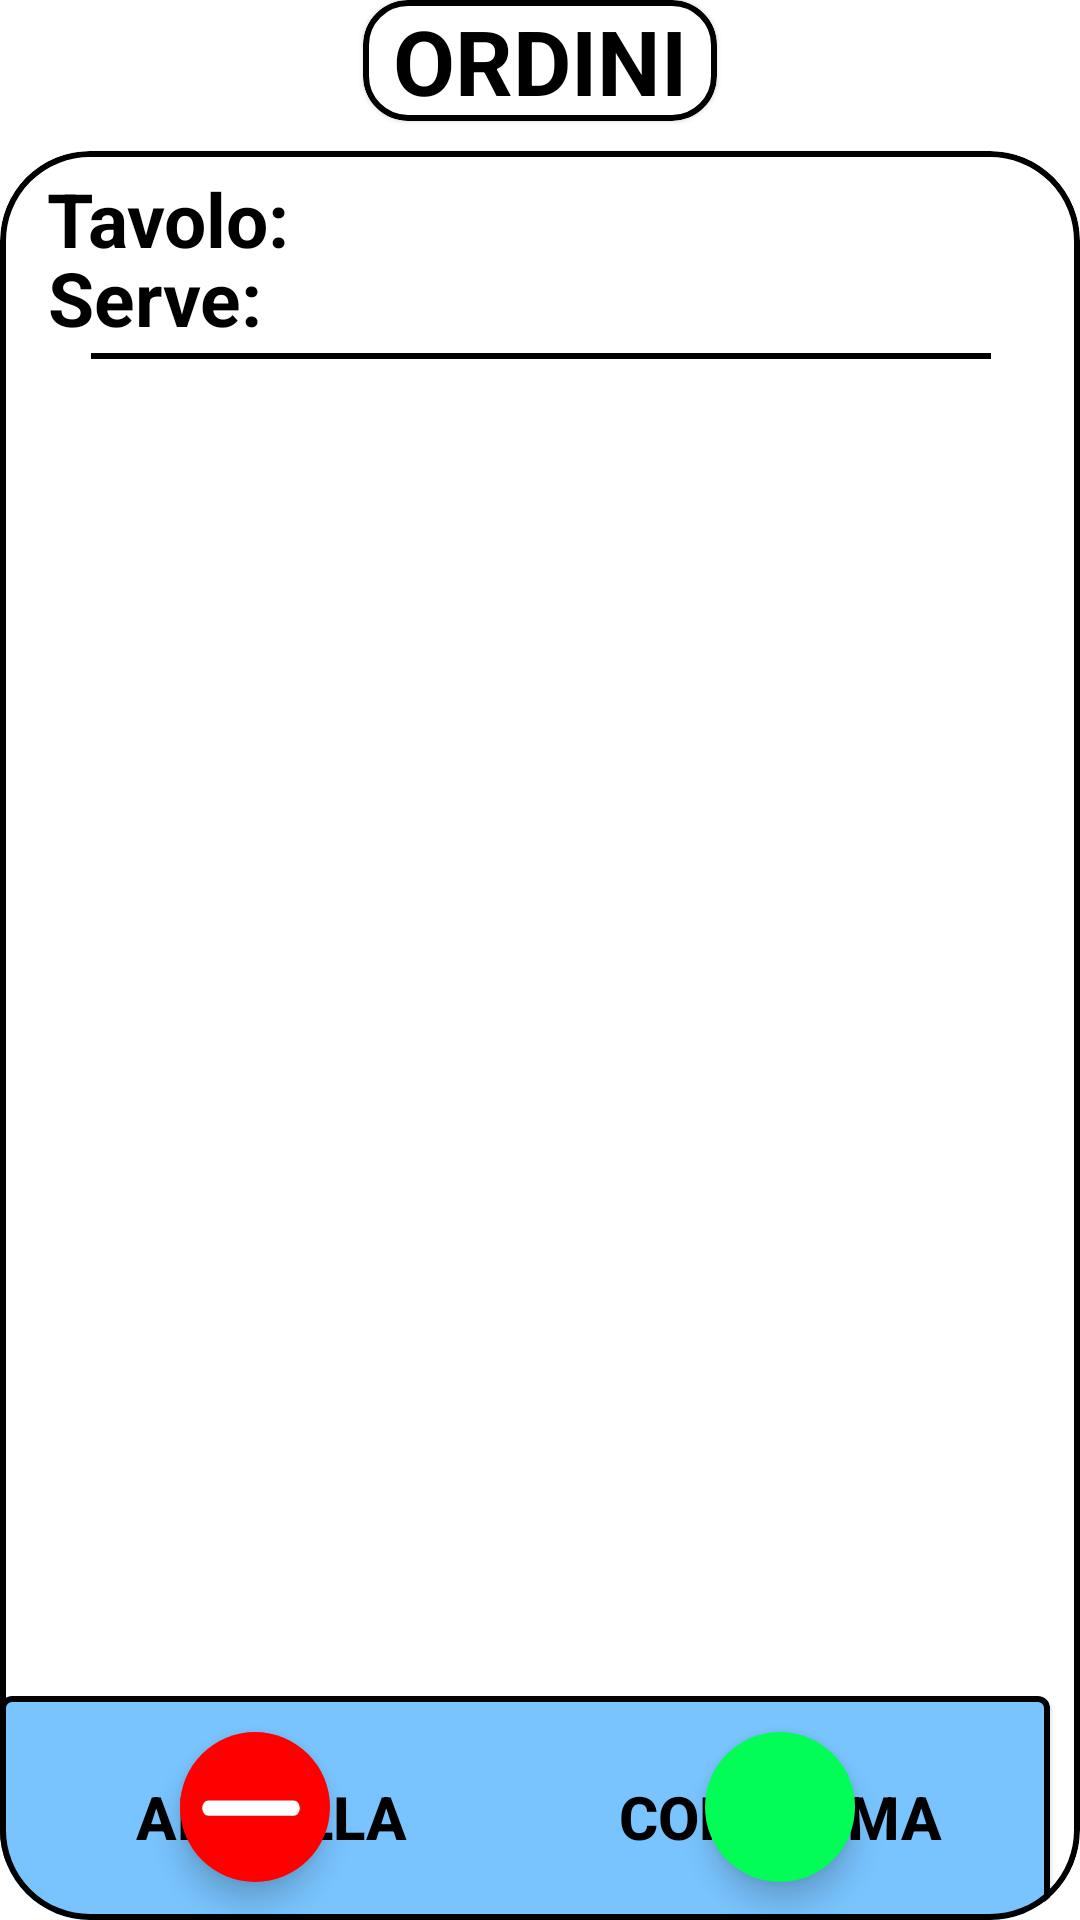

Here is an Android app screen rendered from its layout file. Give the layout XML and the strings, colors and styles it references.
<!-- AndroidManifest.xml: application theme Theme.Ratatouille23 -->
<!-- res/layout/fragment_ordini.xml -->
<?xml version="1.0" encoding="utf-8"?>
<LinearLayout xmlns:android="http://schemas.android.com/apk/res/android"
    xmlns:tools="http://schemas.android.com/tools"
    android:layout_width="match_parent"
    android:layout_height="match_parent"
    xmlns:app="http://schemas.android.com/apk/res-auto"
    android:orientation="vertical"
    android:layout_marginLeft="25dp"
    android:layout_marginTop="15dp"
    tools:context=".View.Fragment.FragmentGestioneSala.OrdiniFragment">

    <com.google.android.material.card.MaterialCardView
        android:layout_width="wrap_content"
        android:layout_height="wrap_content"
        android:layout_gravity="center_horizontal"
        app:cardCornerRadius="15dp"
        app:strokeWidth="2dp"
        app:strokeColor="@color/black"
        app:cardBackgroundColor="@color/white">

        <TextView
            android:layout_width="wrap_content"
            android:layout_height="wrap_content"
            android:text="ORDINI"
            android:textColor="@color/black"
            android:textStyle="bold"
            android:textSize="30dp"
            android:layout_marginLeft="10dp"
            android:layout_marginRight="10dp"/>

    </com.google.android.material.card.MaterialCardView>

    <com.google.android.material.card.MaterialCardView
        android:layout_width="match_parent"
        android:layout_height="match_parent"
        app:cardCornerRadius="30dp"
        app:strokeColor="@color/black"
        app:strokeWidth="2dp"
        android:layout_marginTop="10dp"
        app:cardBackgroundColor="@color/white">

        <androidx.constraintlayout.widget.ConstraintLayout
            android:layout_width="match_parent"
            android:layout_height="70dp"
            android:backgroundTint="@color/white"
            android:background="@color/white">


            <TextView
                android:layout_width="wrap_content"
                android:layout_height="wrap_content"
                android:paddingTop="30dp"
                android:text="Tavolo: "
                android:textAlignment="textStart"
                android:textColor="@color/black"
                android:textSize="25dp"
                android:textStyle="bold"
                app:layout_constraintBottom_toBottomOf="parent"
                app:layout_constraintEnd_toEndOf="parent"
                app:layout_constraintHorizontal_bias="0.057"
                app:layout_constraintStart_toStartOf="parent"
                app:layout_constraintTop_toTopOf="parent"
                app:layout_constraintVertical_bias="0.0"
                android:layout_marginTop="-25dp"/>

            <TextView
                android:id="@+id/txtIdTavolo"
                android:layout_width="wrap_content"
                android:layout_height="wrap_content"
                android:paddingTop="30dp"
                android:textAlignment="center"
                android:textColor="@color/black"
                android:textSize="25dp"
                android:textStyle="bold"
                app:layout_constraintBottom_toBottomOf="parent"
                app:layout_constraintEnd_toEndOf="parent"
                app:layout_constraintHorizontal_bias="0.35"
                app:layout_constraintStart_toStartOf="parent"
                app:layout_constraintTop_toTopOf="parent"
                app:layout_constraintVertical_bias="0.10"
                android:layout_marginTop="-27dp"/>

            <TextView
                android:layout_width="wrap_content"
                android:layout_height="wrap_content"
                android:paddingTop="30dp"
                android:text="Serve: "
                android:textAlignment="textStart"
                android:textColor="@color/black"
                android:textSize="25dp"
                android:textStyle="bold"
                app:layout_constraintBottom_toBottomOf="parent"
                app:layout_constraintEnd_toEndOf="parent"
                app:layout_constraintHorizontal_bias="0.057"
                app:layout_constraintStart_toStartOf="parent"
                app:layout_constraintTop_toTopOf="parent"
                app:layout_constraintVertical_bias="0.0"
                android:layout_marginTop="2dp" />


            <TextView
                android:id="@+id/txtNomeCameriere"
                android:layout_width="wrap_content"
                android:layout_height="wrap_content"
                android:paddingTop="30dp"
                android:textAlignment="center"
                android:textColor="@color/black"
                android:textSize="25dp"
                android:textStyle="bold"
                app:layout_constraintBottom_toBottomOf="parent"
                app:layout_constraintEnd_toEndOf="parent"
                app:layout_constraintHorizontal_bias="0.431"
                app:layout_constraintStart_toStartOf="parent"
                app:layout_constraintTop_toTopOf="parent"
                app:layout_constraintVertical_bias="0.333" />

            <ImageView
                android:layout_width="300dp"
                android:layout_height="2dp"
                android:layout_gravity="center"
                android:src="@drawable/line_1"
                android:background="@color/black"
                app:layout_constraintBottom_toBottomOf="parent"
                app:layout_constraintEnd_toEndOf="parent"
                app:layout_constraintHorizontal_bias="0.505"
                app:layout_constraintStart_toStartOf="parent"
                app:layout_constraintTop_toTopOf="parent"
                app:layout_constraintVertical_bias="0.99" />

        </androidx.constraintlayout.widget.ConstraintLayout>

            <androidx.constraintlayout.widget.ConstraintLayout
                android:layout_width="match_parent"
                android:layout_height="400dp"
                android:backgroundTint="@color/white"
                android:background="@color/white"
                android:layout_marginTop="90dp">

                <androidx.recyclerview.widget.RecyclerView
                    android:id="@+id/recyclerViewOrdini"
                    android:layout_width="445dp"
                    android:layout_height="400dp"
                    android:background="@color/white"
                    android:backgroundTint="@color/white"
                    app:layout_constraintBottom_toBottomOf="parent"
                    app:layout_constraintEnd_toEndOf="parent"
                    app:layout_constraintHorizontal_bias="0.155"
                    app:layout_constraintStart_toStartOf="parent"
                    app:layout_constraintTop_toTopOf="parent"
                    app:layout_constraintVertical_bias="0.857" />

            </androidx.constraintlayout.widget.ConstraintLayout>




        <com.google.android.material.card.MaterialCardView
            android:id="@+id/materialBtnOrdini"
            android:layout_width="350dp"
            android:layout_height="80dp"
            android:backgroundTint="#79C4FF"
            app:layout_constraintBottom_toBottomOf="parent"
            app:layout_constraintEnd_toEndOf="parent"
            app:layout_constraintStart_toStartOf="parent"
            app:layout_constraintTop_toTopOf="parent"
            android:layout_marginTop="515dp"
            app:strokeColor="@color/black"
            app:strokeWidth="2dp">

            <ImageView
                android:layout_width="2dp"
                android:layout_height="match_parent"
                android:src="@drawable/line_1"
                android:layout_gravity="center"/>

            <com.google.android.material.floatingactionbutton.FloatingActionButton
                android:id="@+id/btnAddOrder"
                android:layout_width="50dp"
                android:layout_height="50dp"
                android:layout_marginLeft="235dp"
                android:layout_marginTop="12dp"
                android:backgroundTint="#01FD56"
                app:fabCustomSize="50dp"
                android:src="@drawable/baseline_add_24"
                app:tint="@color/white"
                app:borderWidth="0dp"
                app:layout_constraintBottom_toBottomOf="parent"
                app:layout_constraintEnd_toEndOf="parent"
                app:layout_constraintStart_toStartOf="parent"
                app:layout_constraintTop_toTopOf="parent"
                app:maxImageSize="60dp"
                tools:ignore="SpeakableTextPresentCheck" />

            <com.google.android.material.floatingactionbutton.FloatingActionButton
                android:id="@+id/btnRemoveOrder"
                android:layout_width="50dp"
                android:layout_height="50dp"
                android:layout_marginLeft="60dp"
                android:layout_marginTop="12dp"
                android:backgroundTint="#FF0000"
                android:src="@drawable/__icon__minus_outline_"
                app:borderWidth="0dp"
                app:tint="@color/white"
                app:fabCustomSize="50dp"
                app:layout_constraintBottom_toBottomOf="parent"
                app:layout_constraintEnd_toEndOf="parent"
                app:layout_constraintStart_toStartOf="parent"
                app:layout_constraintTop_toTopOf="parent"
                app:maxImageSize="60dp"
                tools:ignore="SpeakableTextPresentCheck" />

            <androidx.appcompat.widget.AppCompatButton
                android:id="@+id/btnAnnullaRimozioneOrdine"
                android:layout_width="200dp"
                android:layout_height="100dp"
                android:text="ANNULLA"
                android:textColor="@color/black"
                android:backgroundTint="#79C4FF"
                android:layout_gravity="left"
                android:textStyle="bold"
                android:textSize="20dp"
                android:layout_marginLeft="-10dp"
                android:layout_marginTop="-10dp"
                android:shadowColor="#79C4FF"
                />

            <androidx.appcompat.widget.AppCompatButton
                android:id="@+id/btnConfermaRimozioneOrdine"
                android:layout_width="200dp"
                android:layout_height="100dp"
                android:text="CONFERMA"
                android:textColor="@color/black"
                android:backgroundTint="#79C4FF"
                android:layout_gravity="left"
                android:textStyle="bold"
                android:textSize="20dp"
                android:layout_marginLeft="160dp"
                android:layout_marginTop="-10dp"
                android:shadowColor="#79C4FF"
                />



        </com.google.android.material.card.MaterialCardView>



    </com.google.android.material.card.MaterialCardView>

</LinearLayout>
<!-- resources referenced by this layout -->
<resources>
  <color name="black">#FF000000</color>
  <color name="white">#FFFFFFFF</color>
  <!-- drawable __icon__minus_outline_ (drawable) -->
  <vector android:height="70dp" android:viewportHeight="15"
      android:viewportWidth="16" android:width="60dp" xmlns:android="http://schemas.android.com/apk/res/android">
      <path android:fillColor="#ffffff" android:pathData="M12.015,8.221H3.162C2.994,8.221 2.833,8.154 2.715,8.036C2.596,7.917 2.529,7.756 2.529,7.588C2.529,7.421 2.596,7.26 2.715,7.141C2.833,7.023 2.994,6.956 3.162,6.956H12.015C12.183,6.956 12.344,7.023 12.462,7.141C12.581,7.26 12.647,7.421 12.647,7.588C12.647,7.756 12.581,7.917 12.462,8.036C12.344,8.154 12.183,8.221 12.015,8.221Z"/>
  </vector>
  <!-- drawable line_1 (drawable) -->
  <vector xmlns:android="http://schemas.android.com/apk/res/android"
      android:width="4dp"
      android:height="140dp"
      android:viewportWidth="4"
      android:viewportHeight="80">
    <path
        android:pathData="M1.994,0.7L1.994,80"
        android:strokeWidth="3"
        android:fillColor="#00000000"
        android:strokeColor="#000000"/>
  </vector>
  <style name="Theme.Ratatouille23" parent="Theme.MaterialComponents.DayNight.DarkActionBar">
          
          <item name="colorPrimary">@color/purple_500</item>
          <item name="colorPrimaryVariant">@color/purple_700</item>
          <item name="colorOnPrimary">@color/white</item>
          
          <item name="colorSecondary">@color/teal_200</item>
          <item name="colorSecondaryVariant">@color/teal_700</item>
          <item name="colorOnSecondary">@color/black</item>
          
          <item name="android:statusBarColor">?attr/colorPrimaryVariant</item>
          
      </style>
  <color name="purple_500">#FF6200EE</color>
  <color name="purple_700">#FF3700B3</color>
  <color name="teal_200">#FF03DAC5</color>
  <color name="teal_700">#FF018786</color>
</resources>
